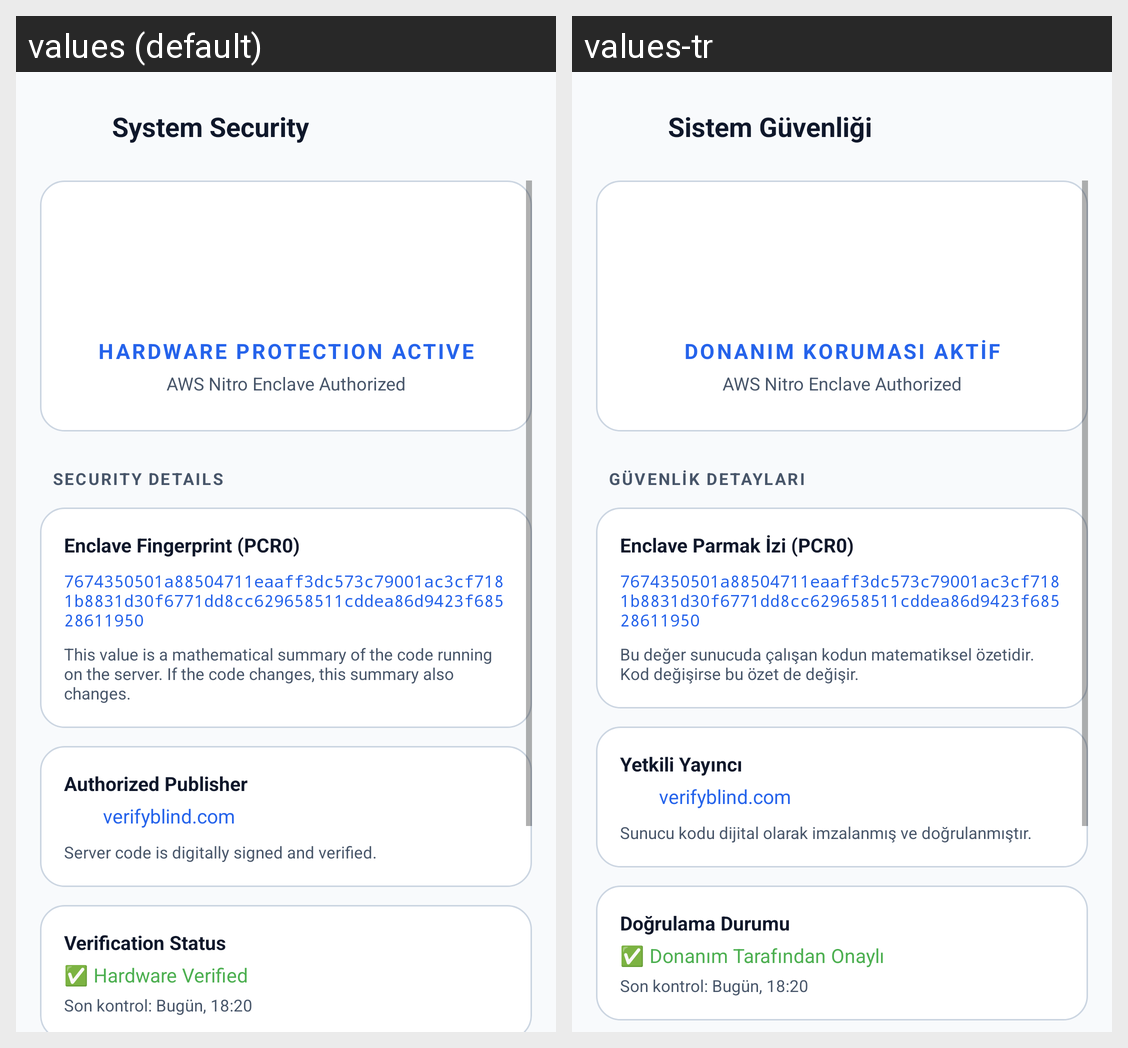

The Android screen above is rendered under two locales of the same app. Produce the string resources it draws, with the default and per-locale values.
Android screen res/layout/fragment_security_info.xml rendered under 2 locales, left to right: values (default), values-tr. Device: Nexus 5 (rendered at 1080×1920; each locale shown at half size, 540×960, under a caption strip naming it); theme Theme.VerifyBlind.
Strings drawn on this screen, with the default value and each locale's value (text and hints the layout hard-codes, and strings that could not be matched under every locale, appear in the picture but are not listed):

settings_security_title
  values: System Security
  values-tr: Sistem Güvenliği

security_guard_active
  values: HARDWARE PROTECTION ACTIVE
  values-tr: DONANIM KORUMASI AKTİF

security_aws_label
  values: AWS Nitro Enclave Authorized
  values-tr: AWS Nitro Enclave Authorized

security_details_label
  values: SECURITY DETAILS
  values-tr: GÜVENLİK DETAYLARI

security_pcr0_label
  values: Enclave Fingerprint (PCR0)
  values-tr: Enclave Parmak İzi (PCR0)

security_pcr0_desc
  values: This value is a mathematical summary of the code running on the server. If the code changes, this summary also changes.
  values-tr: Bu değer sunucuda çalışan kodun matematiksel özetidir. Kod değişirse bu özet de değişir.

security_publisher_label
  values: Authorized Publisher
  values-tr: Yetkili Yayıncı

security_publisher_desc
  values: Server code is digitally signed and verified.
  values-tr: Sunucu kodu dijital olarak imzalanmış ve doğrulanmıştır.

security_verify_label
  values: Verification Status
  values-tr: Doğrulama Durumu

security_status_verified
  values: ✅ Hardware Verified
  values-tr: ✅ Donanım Tarafından Onaylı
